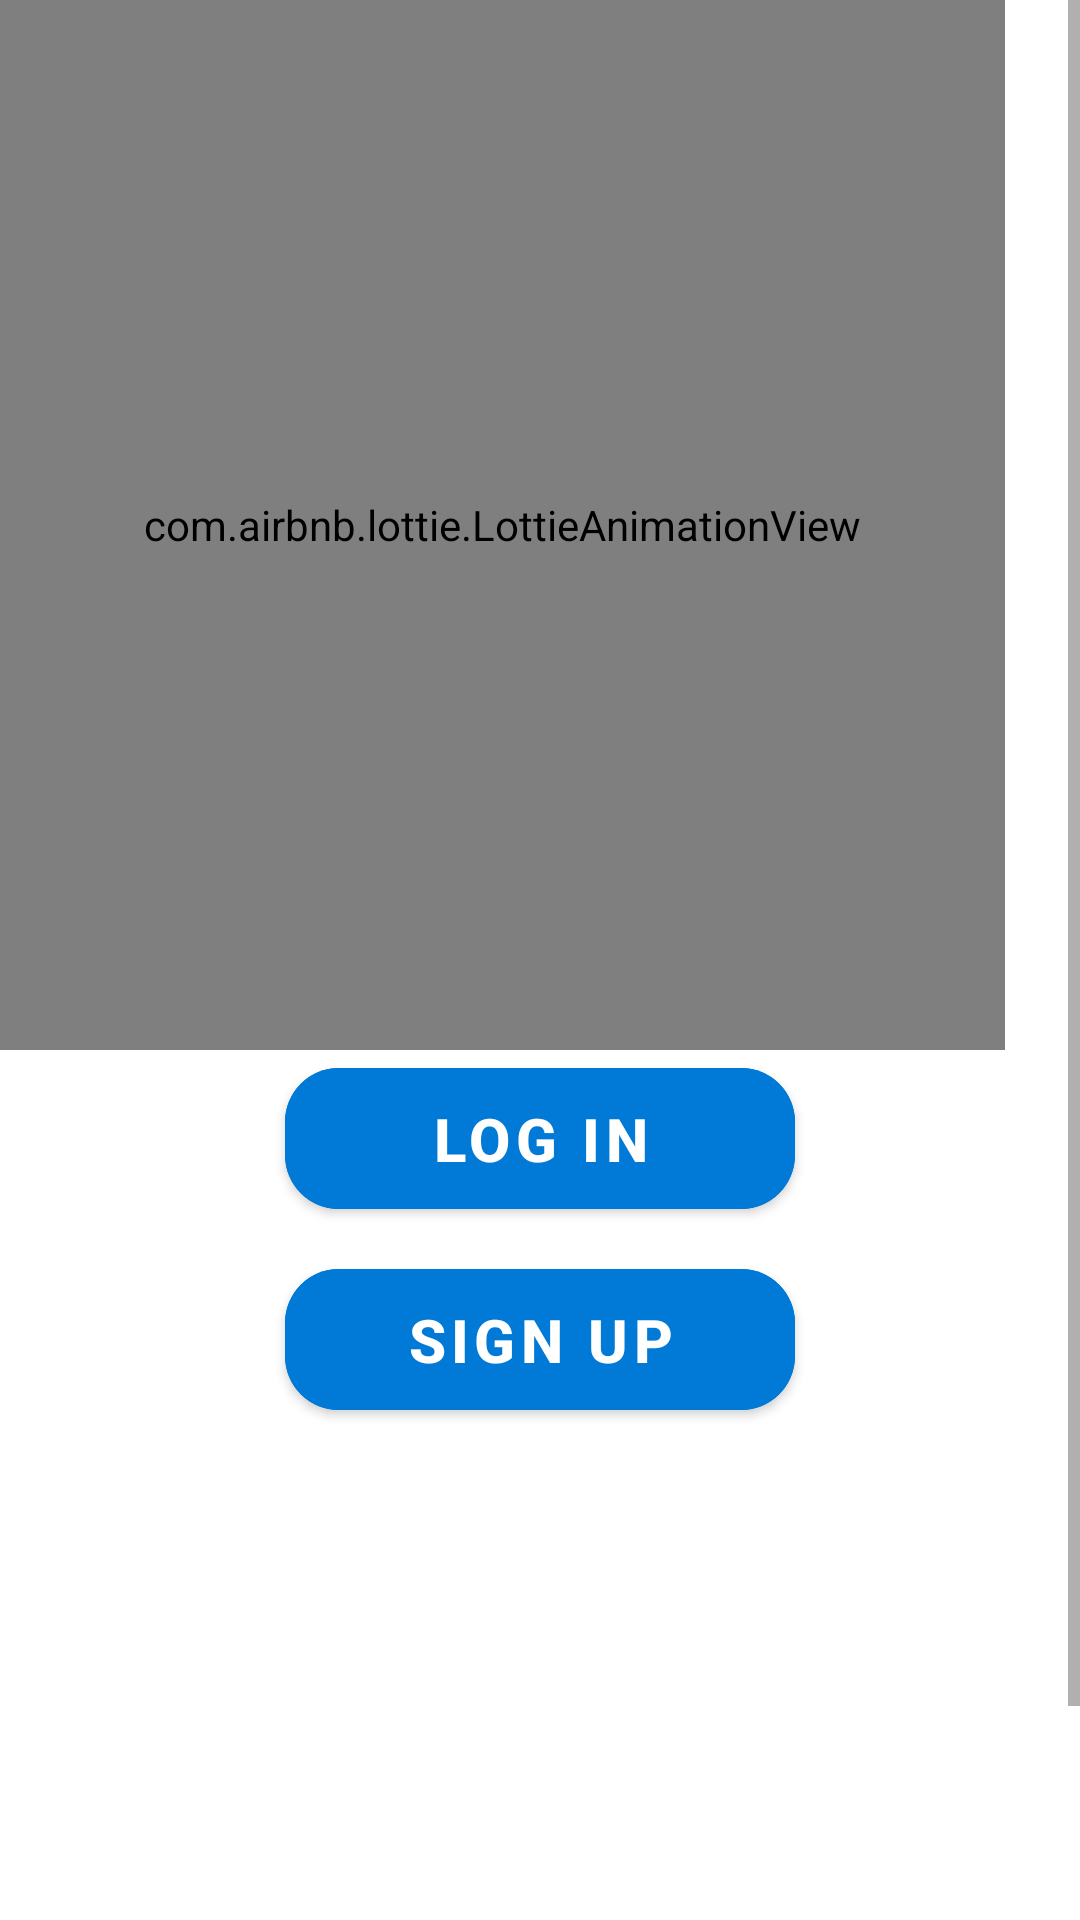

Android layout source for this screen:
<!-- AndroidManifest.xml: application theme AppThemeLight -->
<!-- res/layout/activity_start.xml -->
<?xml version="1.0" encoding="utf-8"?>
<ScrollView
    xmlns:android="http://schemas.android.com/apk/res/android"
    xmlns:tools="http://schemas.android.com/tools"
    xmlns:app="http://schemas.android.com/apk/res-auto"
    android:layout_width="match_parent"
    android:layout_height="match_parent"
    android:orientation="vertical"
    android:background="@color/colorBackground"
    android:layout_gravity="center_vertical"
    android:isScrollContainer="true"
    android:nestedScrollingEnabled="false"
    android:theme="@style/Theme.AppCompat.DayNight"
    android:id="@+id/scrollStart"
    tools:context=".activities.StartActivity">

    <androidx.constraintlayout.widget.ConstraintLayout
        android:id="@+id/linearLayoutStart"
        android:layout_width="match_parent"
        android:layout_height="wrap_content"
        android:orientation="vertical"
        android:animateLayoutChanges="true"
        android:layout_gravity="fill_vertical">

        <com.airbnb.lottie.LottieAnimationView
            android:forceDarkAllowed="false"
            android:id="@+id/startAnimGreeting"
            android:layout_width="match_parent"
            android:layout_height="350dp"
            android:layout_marginEnd="25dp"
            android:layout_gravity="center_horizontal"
            app:layout_constraintTop_toTopOf="parent"
            app:layout_constraintEnd_toEndOf="parent"
            app:layout_constraintStart_toStartOf="parent"
            app:lottie_speed="0.9"
            app:lottie_autoPlay="true"
            app:lottie_loop="true"
            app:lottie_rawRes="@raw/anim_greetings_welcome"/>

        <com.google.android.material.button.MaterialButton
            android:id="@+id/login"
            android:layout_width="170dp"
            android:padding="10dp"
            android:backgroundTint="@color/colorBigBtn"
            android:layout_height="wrap_content"
            android:layout_gravity="center_horizontal"
            android:text="@string/login"
            app:icon="@drawable/ic_key"
            app:iconGravity="textStart"
            app:iconSize="27dp"
            app:cornerRadius="@dimen/corner_radius"
            android:textColor="@android:color/white"
            app:rippleColor="@color/white"
            android:textSize="20sp"
            android:textStyle="bold"
            app:layout_constraintStart_toStartOf="parent"
            app:layout_constraintEnd_toEndOf="parent"
            app:layout_constraintTop_toBottomOf="@+id/startAnimGreeting"/>

        <com.google.android.material.button.MaterialButton
            android:id="@+id/register"
            android:layout_width="170dp"
            android:padding="10dp"
            android:layout_height="wrap_content"
            android:layout_gravity="center_horizontal"
            android:layout_marginTop="8dp"
            app:cornerRadius="@dimen/corner_radius"
            android:text="@string/register"
            android:backgroundTint="@color/colorBigBtn"
            app:icon="@drawable/ic_person_registration"
            app:iconGravity="textStart"
            android:textColor="@android:color/white"
            app:rippleColor="@color/white"
            android:textSize="20sp"
            android:textStyle="bold"
            app:elevation="8dp"
            app:layout_constraintStart_toStartOf="parent"
            app:layout_constraintEnd_toEndOf="parent"
            app:layout_constraintTop_toBottomOf="@+id/login"/>

        <View
            android:id="@+id/additionalSpace1"
            android:orientation="vertical"
            android:layout_width="match_parent"
            android:layout_height="200dp"
            app:layout_constraintTop_toBottomOf="@+id/register"/>

        <TextView
            android:id="@+id/exit"
            android:layout_width="wrap_content"
            android:layout_height="wrap_content"
            android:layout_gravity="center_horizontal"
            android:forceDarkAllowed="true"
            android:text="@string/exit"
            android:layout_marginBottom="15dp"
            android:textColor="@color/red"
            android:clickable="true"
            android:textSize="18sp"
            android:textStyle="bold"
            app:layout_constraintStart_toStartOf="parent"
            app:layout_constraintEnd_toEndOf="parent"
            app:layout_constraintTop_toBottomOf="@+id/additionalSpace1"/>

        <View
            android:id="@+id/additionalSpace2"
            android:orientation="vertical"
            android:layout_width="match_parent"
            android:layout_height="20dp"
            app:layout_constraintTop_toBottomOf="@+id/exit"/>

    </androidx.constraintlayout.widget.ConstraintLayout>

</ScrollView>
<!-- resources referenced by this layout -->
<resources>
  <color name="colorBackground">#FFFFFF</color>
  <color name="colorBigBtn">#0079D7</color>
  <color name="red">#FF0040</color>
  <color name="white">#FFFFFF</color>
  <dimen name="corner_radius">18dp</dimen>
  <string name="exit">Exit</string>
  <string name="login">LOG IN</string>
  <string name="register">SIGN UP</string>
  <style name="AppThemeLight" parent="Theme.MaterialComponents.Light.NoActionBar">
          <item name="colorPrimary">@color/colorPrimary</item>
          <item name="colorPrimaryDark">@color/colorPrimaryDark</item>
          <item name="colorAccent">@color/colorAccent</item>
  
          <item name="android:textColor">@color/black</item>
          <item name="android:scrollbarThumbVertical">@android:color/darker_gray</item>
          <item name="android:windowAnimationStyle">@style/CustomActivityAnimation</item>
          <item name="preferenceTheme">@style/PreferenceThemeOverlay</item>
      </style>
  <color name="colorPrimary">#0489EF</color>
  <color name="colorPrimaryDark">#0079D7</color>
  <color name="colorAccent">#6200EA</color>
  <color name="black">#000000</color>
  <style name="CustomActivityAnimation" parent="@android:style/Animation.Activity">
          <item name="android:activityOpenEnterAnimation">@android:anim/fade_in</item>
          <item name="android:activityCloseExitAnimation">@android:anim/fade_out</item>
      </style>
</resources>
